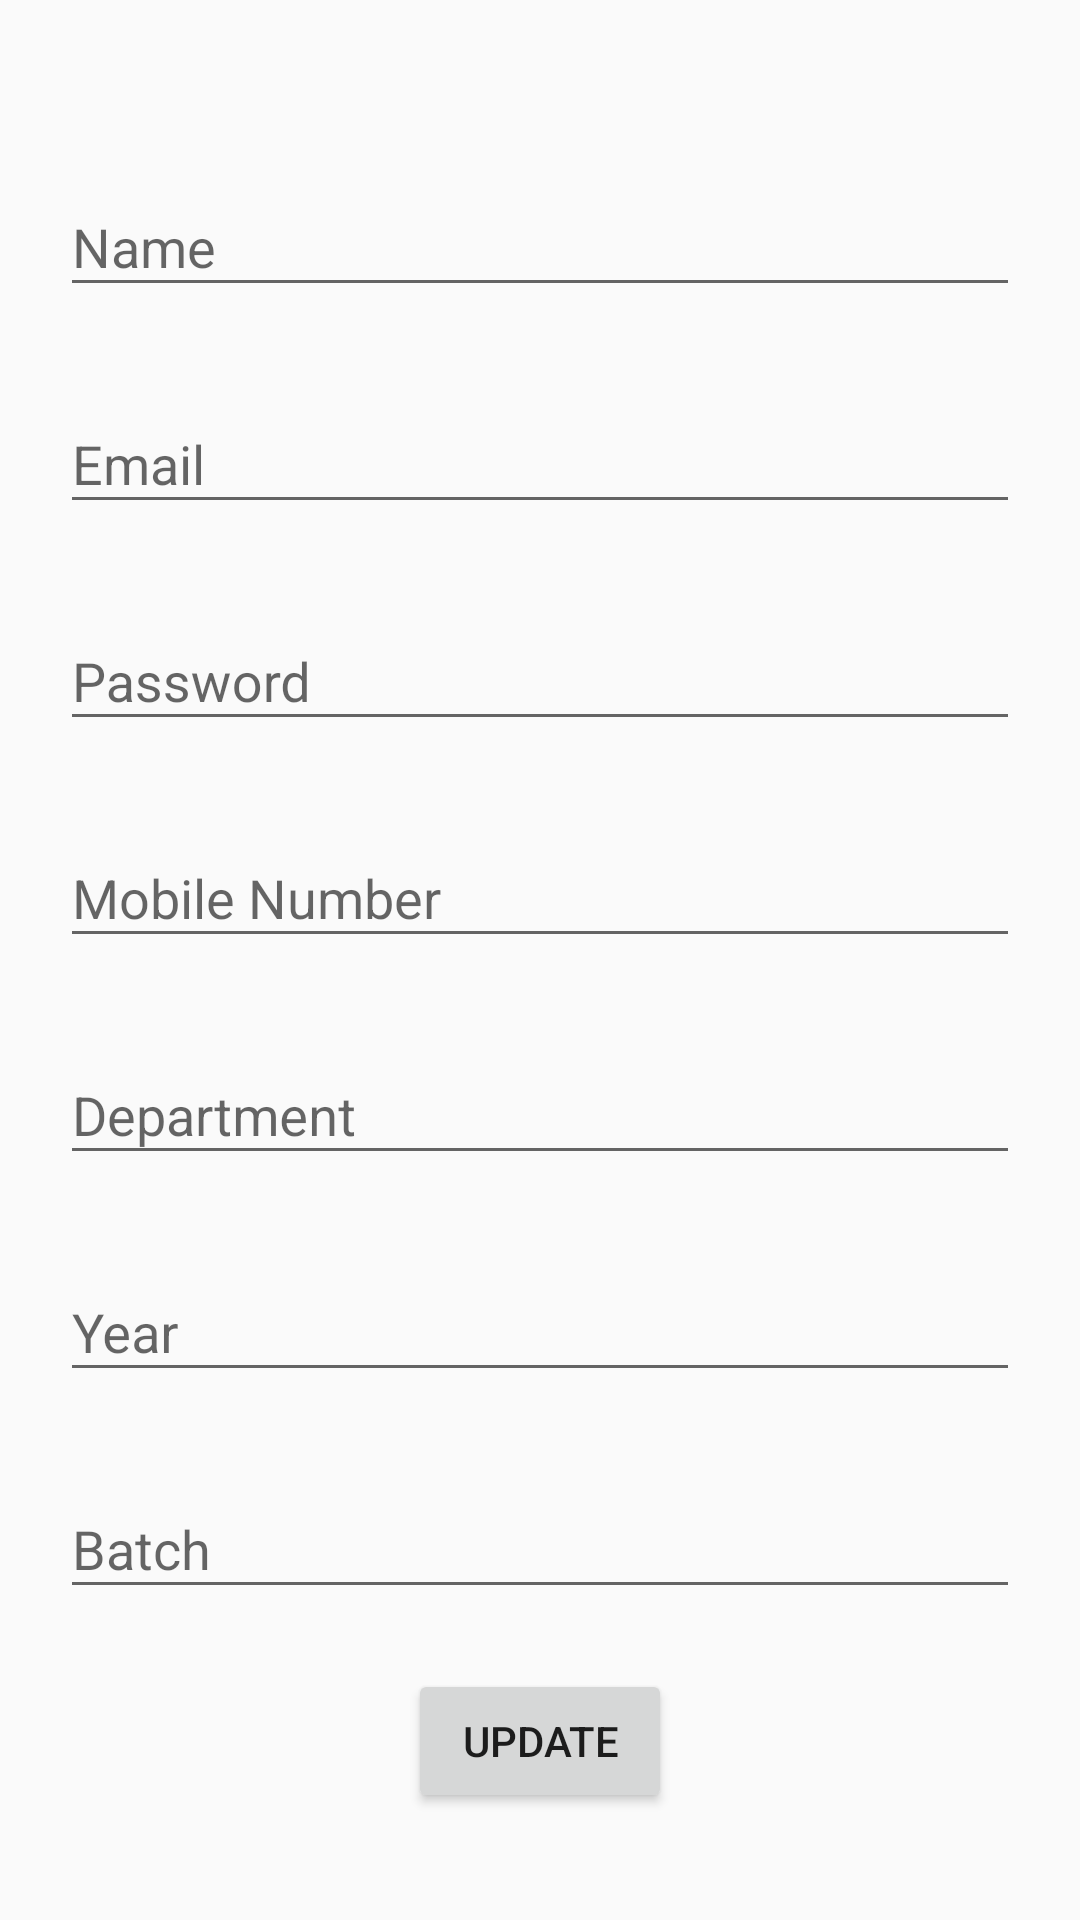

Android layout source for this screen:
<!-- AndroidManifest.xml: application theme Theme.AppCompat.Light.NoActionBar -->
<!-- res/layout/activity_update_profile.xml -->
<?xml version="1.0" encoding="utf-8"?>

<LinearLayout xmlns:android="http://schemas.android.com/apk/res/android"
    android:orientation="vertical" android:layout_width="match_parent"
    android:layout_height="match_parent">

    <ScrollView
        android:layout_width="match_parent"
        android:layout_height="match_parent">

        <LinearLayout
            android:layout_width="match_parent"
            android:layout_height="match_parent"
            android:orientation="vertical"
            android:layout_margin="20dp">

            <android.support.design.widget.TextInputLayout
                android:layout_width="match_parent"
                android:layout_height="wrap_content"
                android:layout_marginTop="30dp"
                android:id="@+id/name_layout">
                <android.support.design.widget.TextInputEditText
                    android:layout_width="match_parent"
                    android:layout_height="wrap_content"
                    android:hint="Name"
                    android:inputType="textPersonName"
                    android:id="@+id/name"
                    android:textColor="#000000"
                    android:textColorHint="#000000"/>
            </android.support.design.widget.TextInputLayout>

            <android.support.design.widget.TextInputLayout
                android:layout_width="match_parent"
                android:layout_height="wrap_content"
                android:layout_marginTop="20dp"
                android:id="@+id/email_layout">
                <android.support.design.widget.TextInputEditText
                    android:layout_width="match_parent"
                    android:layout_height="wrap_content"
                    android:hint="Email"
                    android:inputType="textEmailAddress"
                    android:id="@+id/email"
                    android:textColor="#000000"/>
            </android.support.design.widget.TextInputLayout>

            <android.support.design.widget.TextInputLayout
                android:layout_width="match_parent"
                android:layout_height="wrap_content"
                android:layout_marginTop="20dp"
                android:id="@+id/password_layout">
                <android.support.design.widget.TextInputEditText
                    android:layout_width="match_parent"
                    android:layout_height="wrap_content"
                    android:hint="Password"
                    android:inputType="textPassword"
                    android:id="@+id/password"
                    android:soundEffectsEnabled="true"
                    android:textIsSelectable="false"
                    android:textColor="#000000"/>
            </android.support.design.widget.TextInputLayout>

            <android.support.design.widget.TextInputLayout
                android:layout_width="match_parent"
                android:layout_height="wrap_content"
                android:layout_marginTop="20dp"
                android:id="@+id/phone_layout">
                <android.support.design.widget.TextInputEditText
                    android:layout_width="match_parent"
                    android:layout_height="wrap_content"
                    android:hint="Mobile Number"
                    android:inputType="phone"
                    android:id="@+id/contact"
                    android:textColor="#000000"/>
            </android.support.design.widget.TextInputLayout>

            <android.support.design.widget.TextInputLayout
                android:layout_width="match_parent"
                android:layout_height="wrap_content"
                android:layout_marginTop="20dp"
                android:id="@+id/designation_layout">
                <android.support.design.widget.TextInputEditText
                    android:layout_width="match_parent"
                    android:layout_height="wrap_content"
                    android:hint="Department"
                    android:inputType="textAutoComplete"
                    android:id="@+id/department"
                    android:textColor="#000000"/>
            </android.support.design.widget.TextInputLayout>

            <android.support.design.widget.TextInputLayout
                android:layout_width="match_parent"
                android:layout_height="wrap_content"
                android:layout_marginTop="20dp"
                android:id="@+id/company_layout">
                <android.support.design.widget.TextInputEditText
                    android:layout_width="match_parent"
                    android:layout_height="wrap_content"
                    android:hint="Year"
                    android:inputType="text"
                    android:id="@+id/year"
                    android:textColor="#000000"/>
            </android.support.design.widget.TextInputLayout>

            <android.support.design.widget.TextInputLayout
                android:layout_width="match_parent"
                android:layout_height="wrap_content"
                android:layout_marginTop="20dp"
                android:id="@+id/city_layout">
                <android.support.design.widget.TextInputEditText
                    android:layout_width="match_parent"
                    android:layout_height="wrap_content"
                    android:hint="Batch"
                    android:inputType="textAutoComplete"
                    android:id="@+id/batch"
                    android:textColor="#000000"/>
            </android.support.design.widget.TextInputLayout>

            <Button
                android:layout_width="wrap_content"
                android:layout_height="wrap_content"
                android:text="Update"
                android:layout_gravity="center_horizontal"
                android:onClick="onUpdate"
                android:layout_marginTop="20dp"/>

        </LinearLayout>

    </ScrollView>

</LinearLayout>
<!-- resources referenced by this layout -->
<resources>

</resources>
